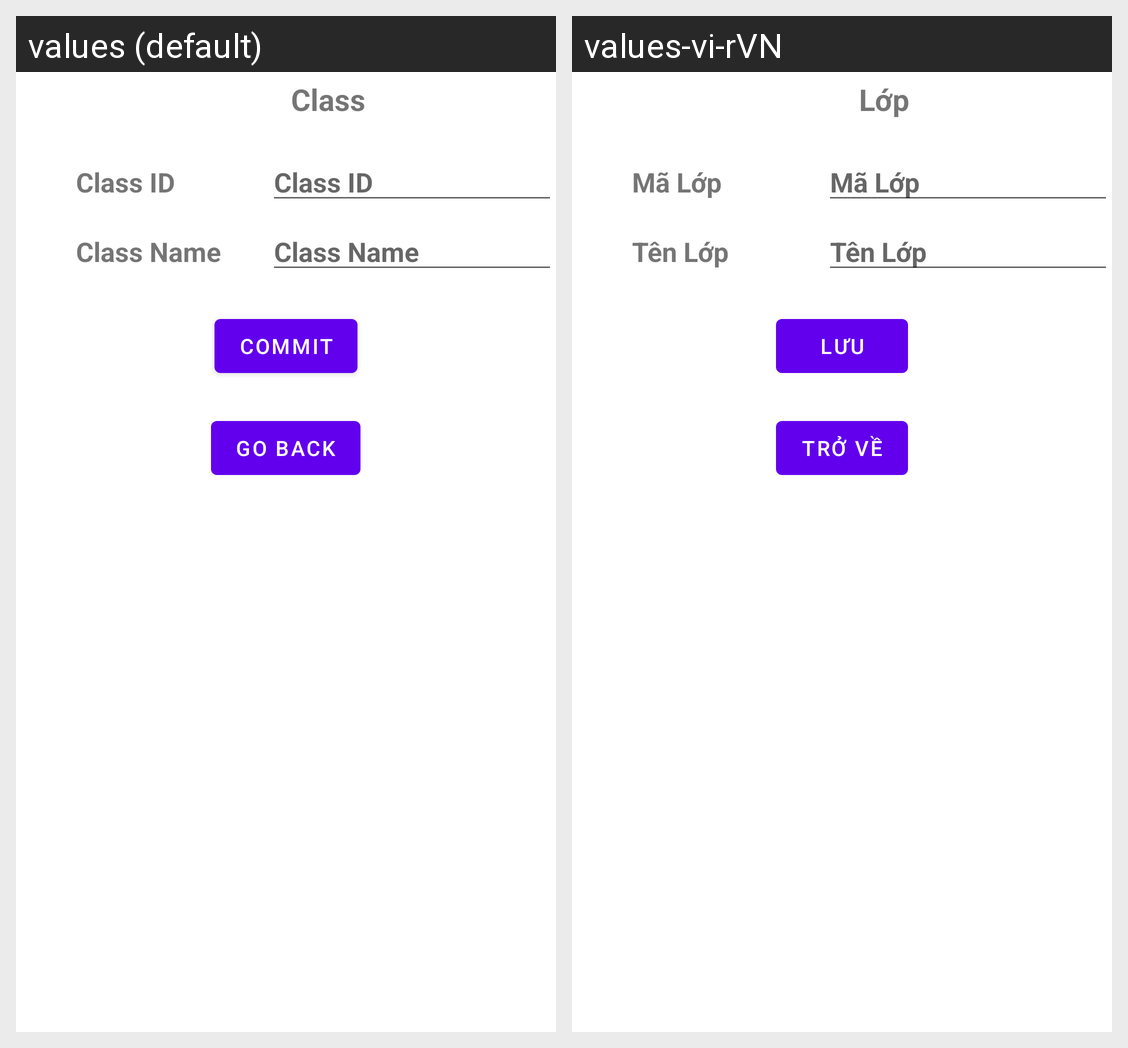

Strings drawn on this Android screen and how each of the app's shown locales translates them:
Android screen res/layout/activity_create_or_edit_class.xml rendered under 2 locales, left to right: values (default), values-vi-rVN. Device: Nexus 5 (rendered at 1080×1920; each locale shown at half size, 540×960, under a caption strip naming it); theme Theme.DoAnGiuaKyMobile.
Strings drawn on this screen, with the default value and each locale's value (text and hints the layout hard-codes, and strings that could not be matched under every locale, appear in the picture but are not listed):

Class
  values: Class
  values-vi-rVN: Lớp

class_id
  values: Class ID
  values-vi-rVN: Mã Lớp

class_name
  values: Class Name
  values-vi-rVN: Tên Lớp

commit
  values: Commit
  values-vi-rVN: Lưu

go_back
  values: Go Back
  values-vi-rVN: Trở về
